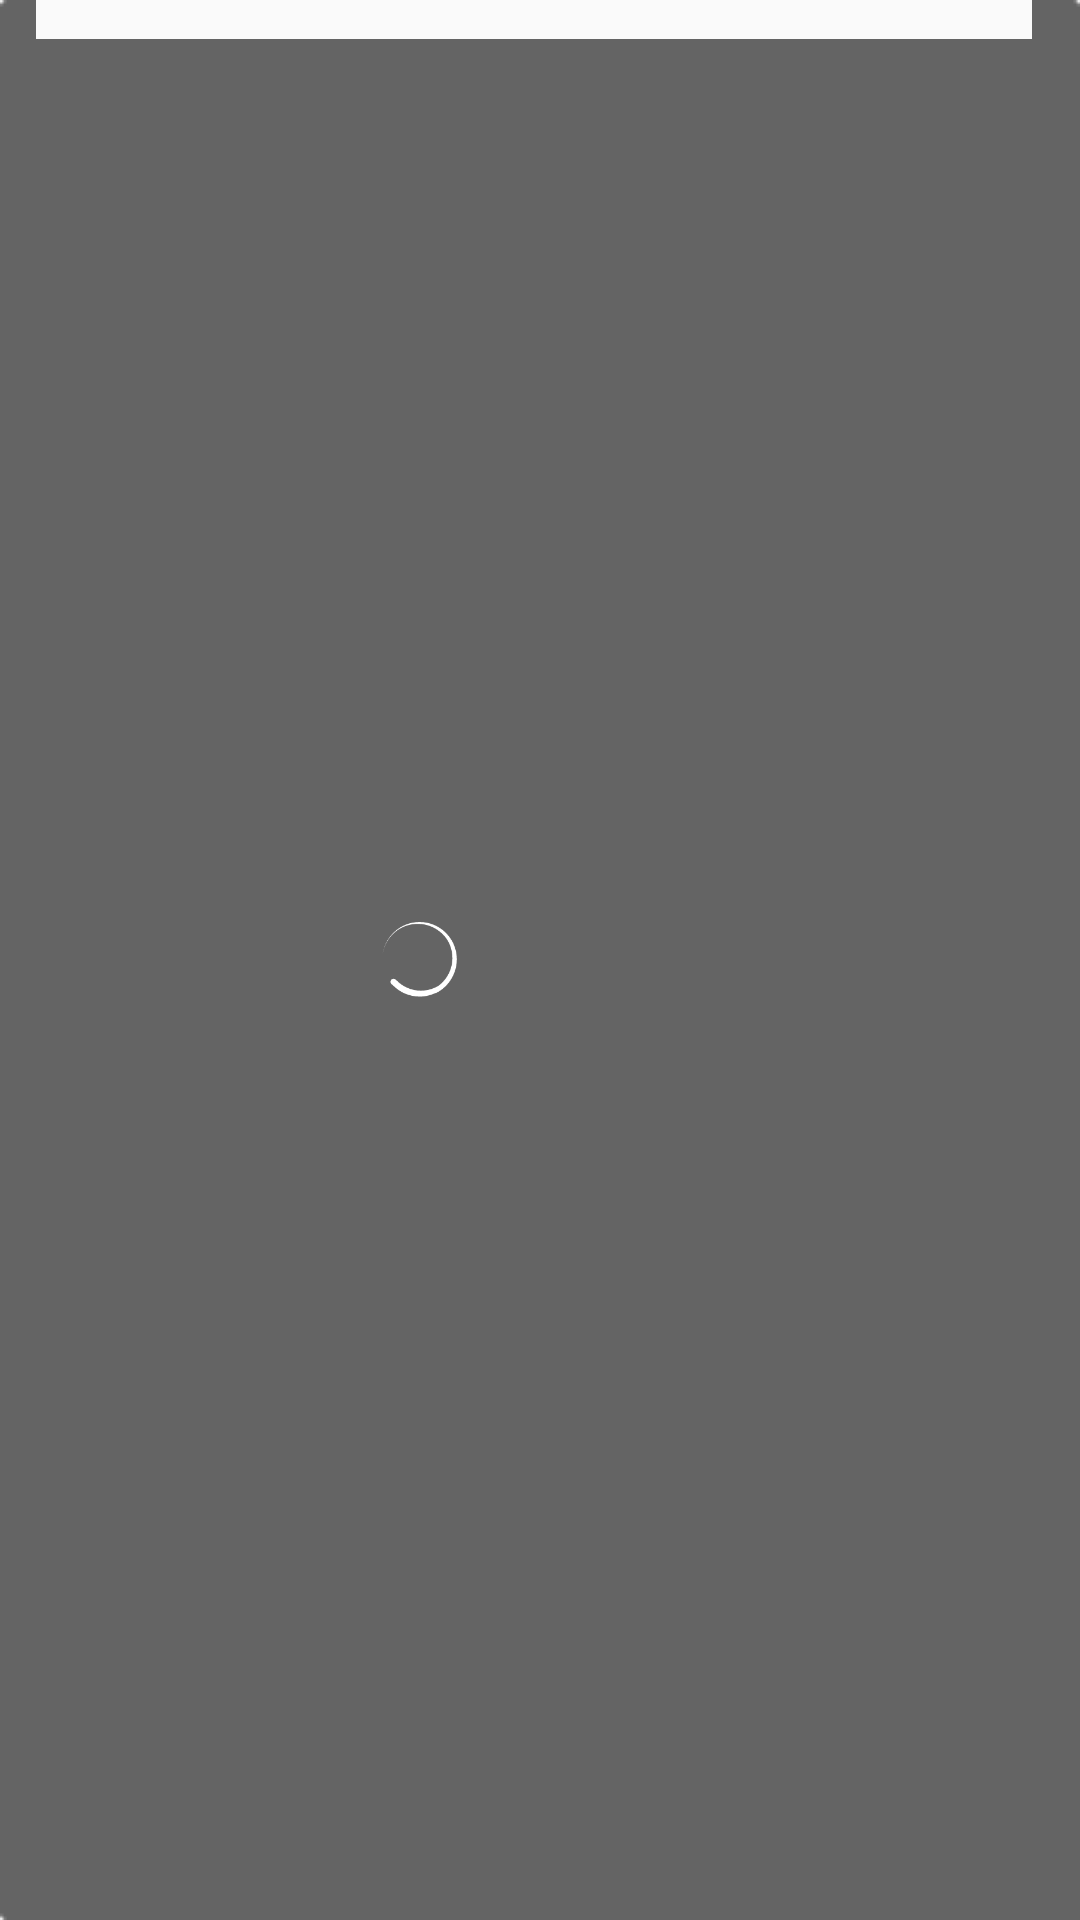

Produce the Android XML layout that renders to this screen, including the resource entries it uses.
<!-- AndroidManifest.xml: application theme AppTheme -->
<!-- res/layout/common_dlg.xml -->
<?xml version="1.0" encoding="utf-8"?>
<LinearLayout xmlns:android="http://schemas.android.com/apk/res/android"
   android:layout_width="wrap_content"
    android:layout_height="match_parent"
    android:background="@drawable/tips_popup_win_bg"
    android:gravity="center"
	android:paddingTop="10dp"
	android:paddingBottom="10dp"
	android:minHeight="0dp"
    android:orientation="horizontal" >

    <ProgressBar
        android:layout_width="25dp"
        android:layout_height="25dp"
		android:layout_marginLeft="10dp"
        android:indeterminateDrawable="@drawable/progressbar_anim" />
    <TextView
        android:id="@+id/dialog_textview"
		android:layout_width="wrap_content"
		android:layout_height="wrap_content"
		android:layout_marginLeft="10dp"
		android:paddingRight="50dp"
		android:paddingLeft="30dp"
		android:text=""
		android:textColor="#fff"
		android:textSize="18sp" />
    
</LinearLayout>
<!-- resources referenced by this layout -->
<resources>
  <!-- drawable progressbar_anim (drawable) -->
  <?xml version="1.0" encoding="utf-8"?>
  <animated-rotate xmlns:android="http://schemas.android.com/apk/res/android"
      android:drawable="@mipmap/common_loading2_0"
      android:pivotX="50%"
      android:pivotY="50%" >
  
  </animated-rotate>
  <style name="AppTheme" parent="Theme.AppCompat.Light.DarkActionBar">
          
          <item name="colorPrimary">@color/colorPrimary</item>
          <item name="colorPrimaryDark">@color/colorPrimaryDark</item>
          <item name="colorAccent">@color/colorAccent</item>
      </style>
  <color name="colorPrimary">#3F51B5</color>
  <color name="colorPrimaryDark">#303F9F</color>
  <color name="colorAccent">#FF4081</color>
</resources>
